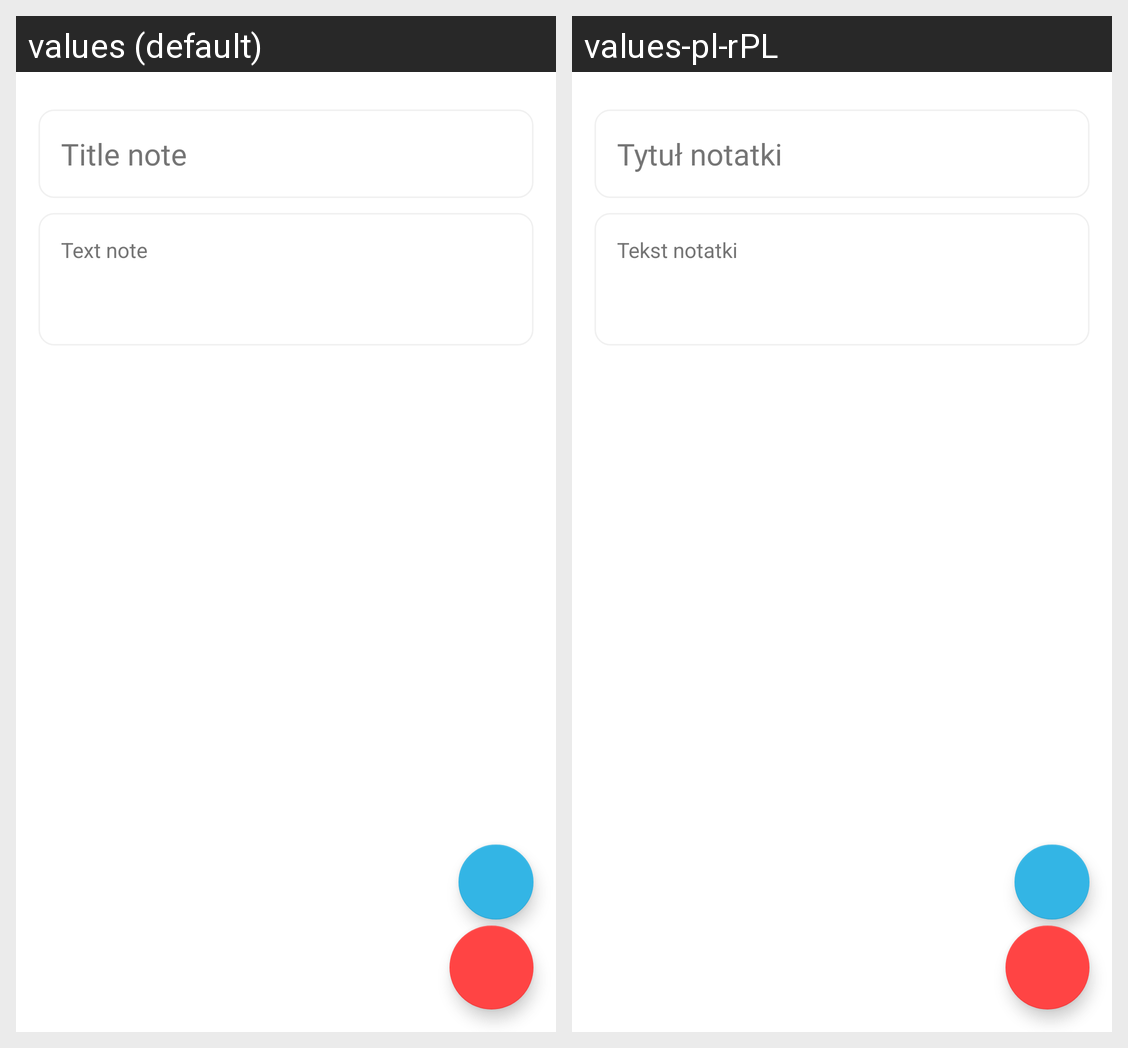

For this localized Android screen grid, give each drawn string resource with its value in every locale shown.
Android screen res/layout/fragment_addnote.xml rendered under 2 locales, left to right: values (default), values-pl-rPL. Device: Nexus 5 (rendered at 1080×1920; each locale shown at half size, 540×960, under a caption strip naming it); theme Theme.SchoolPlanner.
Strings drawn on this screen, with the default value and each locale's value (text and hints the layout hard-codes, and strings that could not be matched under every locale, appear in the picture but are not listed):

addNote_title
  values: Title note
  values-pl-rPL: Tytuł notatki

addNote_text
  values: Text note
  values-pl-rPL: Tekst notatki
